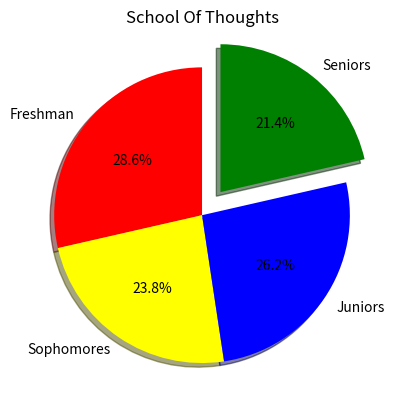

This figure's Python source:
import matplotlib.pyplot as plt

categories = ["Freshman", "Sophomores", "Juniors", "Seniors"]

values = [300, 250, 275, 225]

colors = ["red", "yellow", "blue", "green"]

explode = [0, 0, 0, 0.2] 

plt.pie(values, 
        labels=categories, 
        autopct="%1.1f%%", 
        colors=colors, 
        explode=explode, 
        shadow=True, 
        startangle=90)

plt.title("School Of Thoughts")
plt.show()
